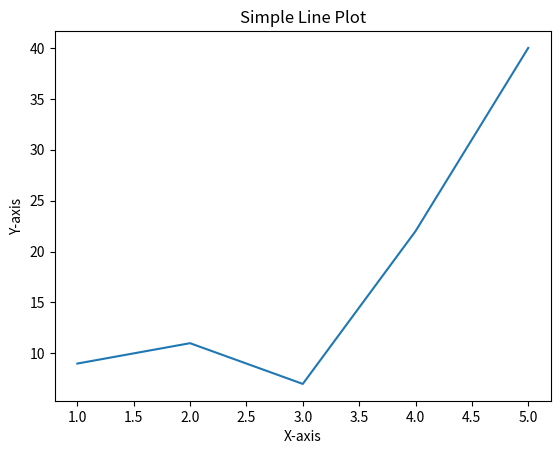

Write the Python code that produced this figure.
import matplotlib.pyplot as plt
# Import the pyplot module

x = [1, 2, 3, 4, 5]
y = [9,11,7,22,40]

# Create the line plot
plt.plot(x, y)

# Customize the plot
plt.xlabel('X-axis')
plt.ylabel('Y-axis')
plt.title('Simple Line Plot')

# Display the plot
plt.show()